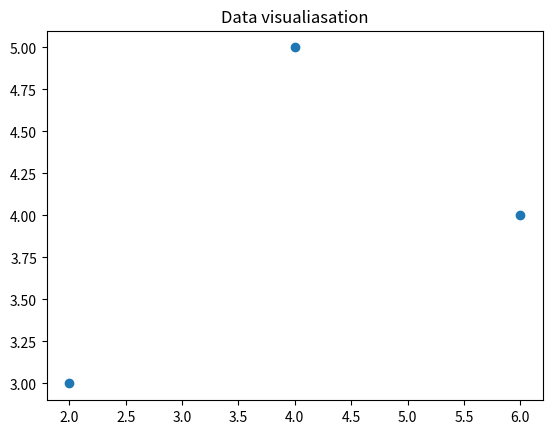

Generate this figure with matplotlib:
"""
We will try to import the packages
and handle them if the package is not
installed
"""
try:
    import pandas as pd
except Exception:
    print("pandas not installed")
try:
    import matplotlib
    import matplotlib.pyplot as plt
except Exception:
    print("matplotlib not installed")
try:
    import numpy as np
except Exception:
    print("numpy not installed")


def main() -> None:
    """ because the subject didn't asked to make the
    # data visualiasation or manipulation a deep on
    # we just foccused on showing and manipulating a
    # simple data
    """
    print("LOADING STATUS: Loading progrmas...\n")
    print("Cecking dependeces:")
    pandas_check = "Data manipulation failed"
    visalisation_check = "Visualisation failed"
    pd_verstion = None
    mlt_version = None
    try:
        # we get the version of pandas using this
        pd_verstion = pd.__version__
        print(f"[OK] pandas ({pd_verstion})", end=" - ")
        print("Data manipulation ready")
    except Exception:
        print(f"[ERROR] pandas {pandas_check}")
    try:
        # we get the version of mtlb using this
        mlt_version = matplotlib.__version__
        print(f"[OK] matplotlib ({mlt_version})", end=" - ")
        print("Visualisation ready")
    except Exception:
        print(f"[ERROR] matplotlib {visalisation_check}")
    try:
        if pd_verstion:
            print("\nAnalyzing Matrix data...")
            print("Processing 2 data points...")
            x = np.array([1, 2, 3])
            y = np.array([3, 5, 4])
            # a simple data manipulation
            x *= 2
            x_series = pd.Series(x)
            y_series = pd.Series(y)
            data_frame = pd.DataFrame(
                {
                    "x": x_series,
                    "y": y_series
                }
                )
            # GEtting the x and y data of the dataframe
            X = data_frame['x']
            y = data_frame['y']
            # this tell us the type of visualisation we want
            # to have
        else:
            print("Can't do data manipulation")
        if mlt_version:
            plt.plot(X, y, "o", color="C0")
            plt.title("Data visualiasation")
            print("Generating visualiasation...")
            # Generating the visualisation
            plt.show()
        else:
            print("can't generate visualiasation")
        if mlt_version and pd_verstion:
            print("\nAnalysis complete!")
            print("Results saved to: matrix\\_analysis.png")
    except Exception as e:
        print(e)


if __name__ == "__main__":
    main()
